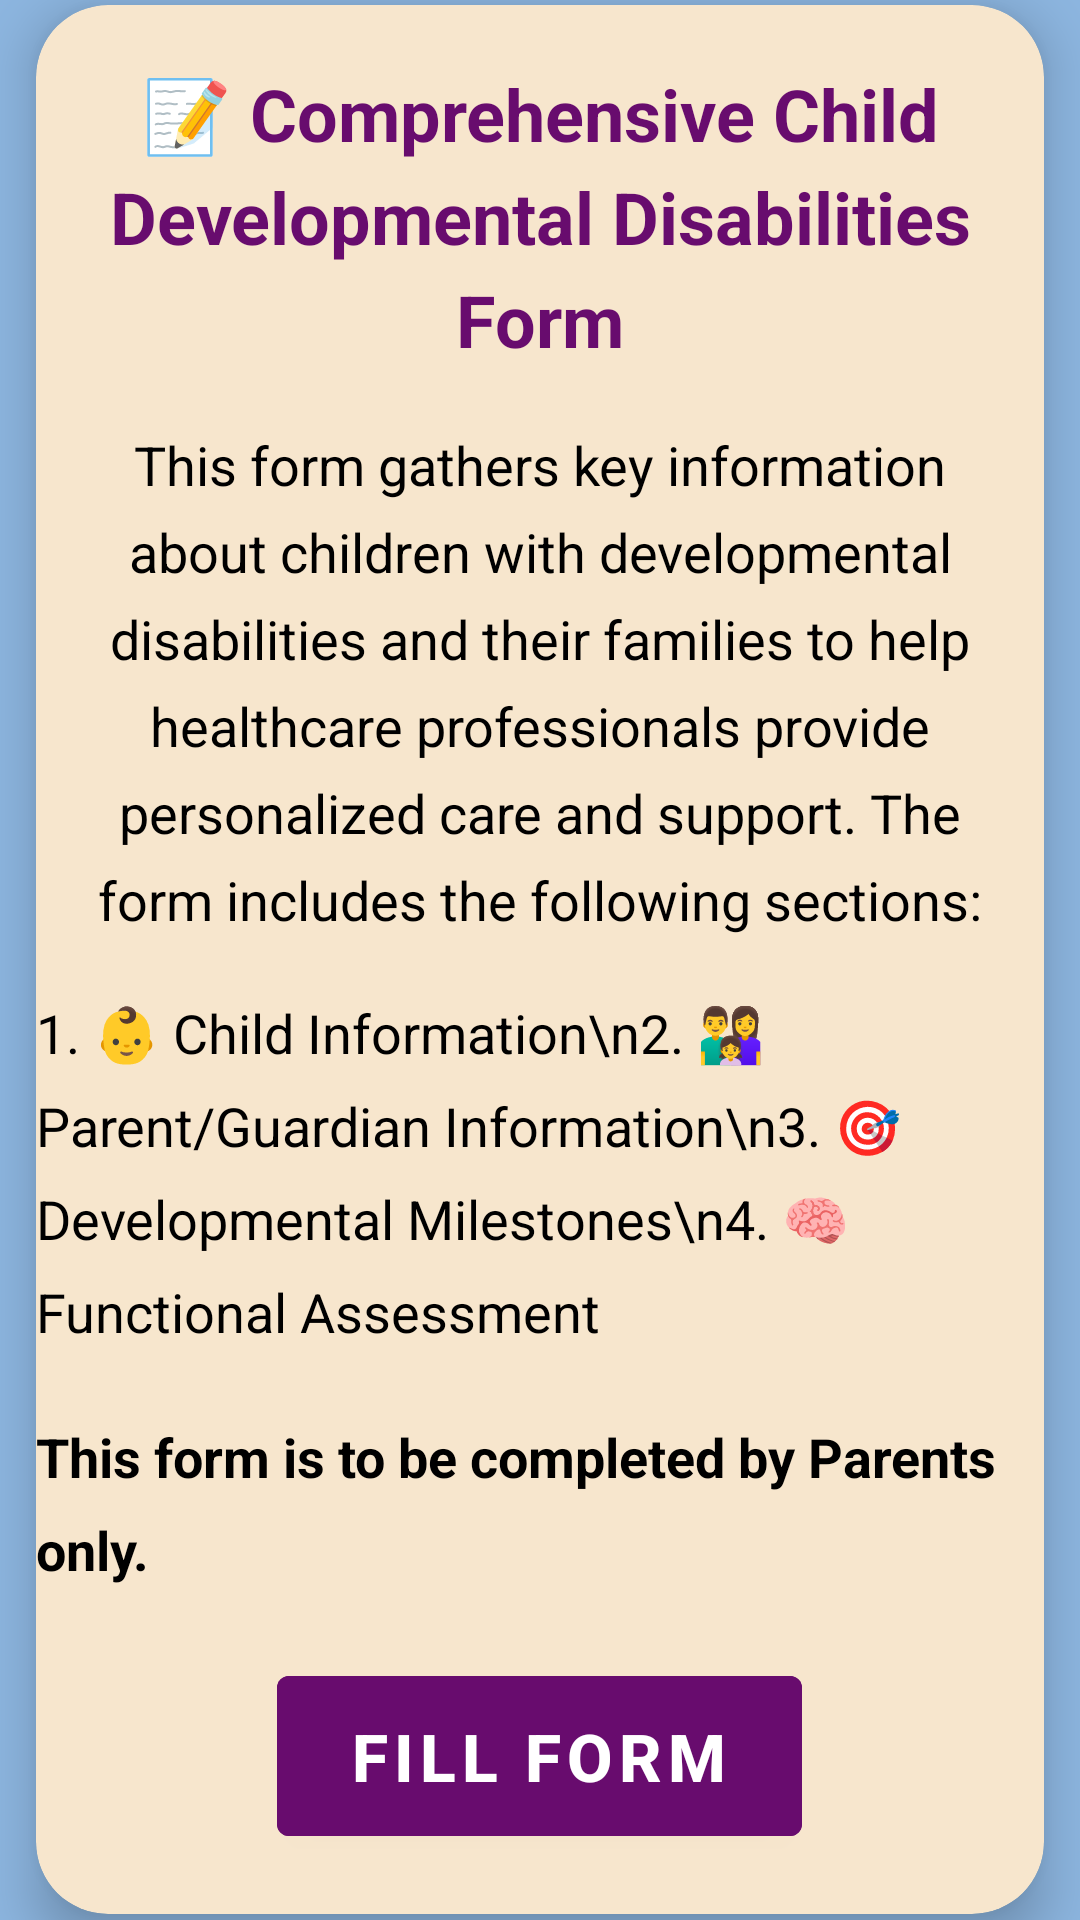

Write the Android layout XML for this screen, with the resource values it uses.
<!-- AndroidManifest.xml: application theme Theme.CognitiveKidsHomeTraining -->
<!-- res/layout/activity_form.xml -->
<?xml version="1.0" encoding="utf-8"?>
<LinearLayout
    xmlns:android="http://schemas.android.com/apk/res/android"
    xmlns:app="http://schemas.android.com/apk/res-auto"
    xmlns:tools="http://schemas.android.com/tools"
    android:layout_width="match_parent"
    android:layout_height="match_parent"
    android:orientation="vertical"
    tools:context=".form"
    android:background="@color/blue"
    android:gravity="center">

    <androidx.cardview.widget.CardView
        android:layout_width="match_parent"
        android:layout_height="wrap_content"
        android:layout_marginStart="12dp"
        android:layout_marginEnd="12dp"
        android:layout_marginTop="0dp"
        android:layout_marginBottom="0dp"
        android:padding="28dp"
        app:cardCornerRadius="24dp"
        app:cardElevation="10dp"
        android:backgroundTint="@color/skin">

        <LinearLayout
            android:layout_width="match_parent"
            android:layout_height="wrap_content"
            android:orientation="vertical"
            android:gravity="center_horizontal">

            <TextView
                android:id="@+id/instructions"
                android:layout_width="wrap_content"
                android:layout_height="wrap_content"
                android:text="📝 Comprehensive Child Developmental Disabilities Form"
                android:textColor="@color/textcolour"
                android:textSize="24sp"
                android:textStyle="bold"
                android:gravity="center"
                android:layout_marginTop="20dp"
                android:layout_marginBottom="20dp"
                android:lineSpacingExtra="6dp" />

            <TextView
                android:layout_width="match_parent"
                android:layout_height="wrap_content"
                android:text="This form gathers key information about children with developmental disabilities and their families to help healthcare professionals provide personalized care and support. The form includes the following sections:"
                android:textColor="@color/black"
                android:textSize="18sp"
                android:lineSpacingExtra="8dp"
                android:layout_marginLeft="10dp"
                android:layout_marginRight="10dp"
                android:gravity="center"
                android:layout_marginBottom="20dp" />

            <TextView
                android:layout_width="wrap_content"
                android:layout_height="wrap_content"
                android:text="1. 👶 Child Information\n2. 👨‍👩‍👧 Parent/Guardian Information\n3. 🎯 Developmental Milestones\n4. 🧠 Functional Assessment"
                android:textColor="@color/black"
                android:textSize="18sp"
                android:lineSpacingExtra="10dp"
                android:gravity="start"
                android:layout_marginBottom="24dp" />

            <TextView
                android:layout_width="wrap_content"
                android:layout_height="wrap_content"
                android:text="This form is to be completed by Parents only."
                android:textColor="@color/black"
                android:textSize="18sp"
                android:textStyle="bold"
                android:lineSpacingExtra="10dp"
                android:gravity="start"
                android:layout_marginBottom="24dp" />

            <Button
                android:id="@+id/btnFillForm"
                android:layout_width="wrap_content"
                android:layout_height="wrap_content"
                android:text="Fill Form"
                android:textStyle="bold"
                android:textSize="22sp"
                android:layout_marginBottom="20dp"
                android:paddingLeft="24dp"
                android:paddingRight="24dp"
                android:paddingTop="12dp"
                android:paddingBottom="12dp"
                android:backgroundTint="@color/textcolour"
                android:textColor="@android:color/white"
                android:layout_gravity="center"/>
        </LinearLayout>
    </androidx.cardview.widget.CardView>

</LinearLayout>
<!-- resources referenced by this layout -->
<resources>
  <color name="black">#FF000000</color>
  <color name="blue">#8CB5DF</color>
  <color name="skin">#F7E6CD</color>
  <color name="textcolour">#680C6E</color>
  <style name="Theme.CognitiveKidsHomeTraining" parent="Theme.MaterialComponents.DayNight.DarkActionBar">
          
          <item name="colorPrimary">@color/purple_500</item>
          <item name="colorPrimaryVariant">@color/purple_700</item>
          <item name="colorOnPrimary">@color/white</item>
          
          <item name="colorSecondary">@color/teal_200</item>
          <item name="colorSecondaryVariant">@color/teal_700</item>
          <item name="colorOnSecondary">@color/black</item>
          
          <item name="android:statusBarColor">?attr/colorPrimaryVariant</item>
          
      </style>
  <color name="purple_500">#FF6200EE</color>
  <color name="purple_700">#FF3700B3</color>
  <color name="white">#FFFFFFFF</color>
  <color name="teal_200">#FF03DAC5</color>
  <color name="teal_700">#FF018786</color>
</resources>
